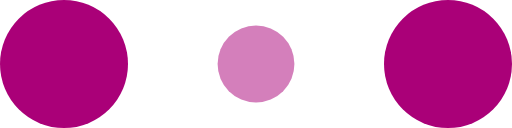
t = 0.00 s
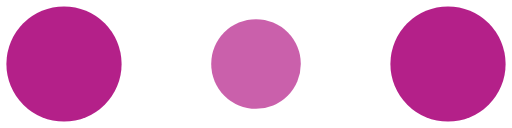
t = 0.10 s
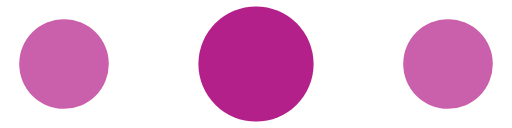
t = 0.30 s
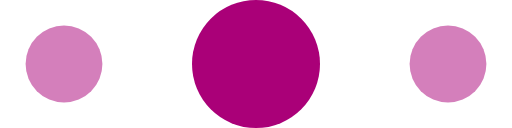
t = 0.40 s
t = 0.50 s: frame unchanged from t = 0.30 s, image omitted
t = 0.70 s: frame unchanged from t = 0.10 s, image omitted

The animated SVG that drew these frames (rendered in a browser with its animation timeline set to each time). Animation: 6 SMIL elements (animate=6); one cycle of 0.80 s, repeats indefinitely.

<!-- By Sam Herbert (@sherb), for everyone. More @ http://goo.gl/7AJzbL -->
<svg width="120" height="30" viewBox="0 0 120 30" xmlns="http://www.w3.org/2000/svg" fill="#aa0078">
    <circle cx="15" cy="15" r="15">
        <animate attributeName="r" from="15" to="15"
                 begin="0s" dur="0.8s"
                 values="15;9;15" calcMode="linear"
                 repeatCount="indefinite" />
        <animate attributeName="fill-opacity" from="1" to="1"
                 begin="0s" dur="0.8s"
                 values="1;.5;1" calcMode="linear"
                 repeatCount="indefinite" />
    </circle>
    <circle cx="60" cy="15" r="9" fill-opacity="0.3">
        <animate attributeName="r" from="9" to="9"
                 begin="0s" dur="0.8s"
                 values="9;15;9" calcMode="linear"
                 repeatCount="indefinite" />
        <animate attributeName="fill-opacity" from="0.5" to="0.5"
                 begin="0s" dur="0.8s"
                 values=".5;1;.5" calcMode="linear"
                 repeatCount="indefinite" />
    </circle>
    <circle cx="105" cy="15" r="15">
        <animate attributeName="r" from="15" to="15"
                 begin="0s" dur="0.8s"
                 values="15;9;15" calcMode="linear"
                 repeatCount="indefinite" />
        <animate attributeName="fill-opacity" from="1" to="1"
                 begin="0s" dur="0.8s"
                 values="1;.5;1" calcMode="linear"
                 repeatCount="indefinite" />
    </circle>
</svg>
